The GitHub repository ruzbeh4/banknote-net contains a labelled image folder "processed" with 39 categories: 1000000 variant 1 back, 1000000 variant 1 front, 100000 variant 1 back, 100000 variant 1 front, 100000 variant 2 front, 100000 variant 3 back, 100000 variant 3 front, 100000 variant 4 back, 100000 variant 4 front, 10000 variant 1 back, 10000 variant 1 front, 1000 variant 1 back, 1000 variant 1 front, 1000 variant 2 back, 1000 variant 2 front, 1000 variant 3 back, 1000 variant 3 front, 200000 variant 1 back, 200000 variant 1 front, 200000 variant 2 back, 200000 variant 2 front, 2000 variant 3 back, 2000 variant 3 front, 500000 variant 1 back, 500000 variant 1 front, 50000 variant 1 back, 50000 variant 1 front, 50000 variant 2 back, 50000 variant 2 front, 50000 variant 3 back, 50000 variant 3 front, 50000 variant 4 back, 50000 variant 4 front, 5000 variant 1 back, 5000 variant 1 front, 5000 variant 2 back, 5000 variant 2 front, 5000 variant 3 back, none. Examples follow, each with its label.

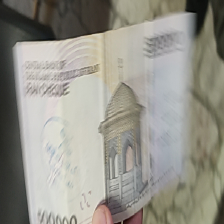
Label: 50000 variant 1 back

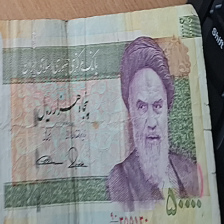
Label: 5000 variant 1 front

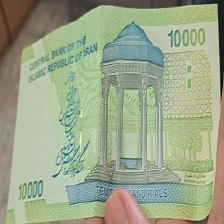
Label: 1000 variant 1 back

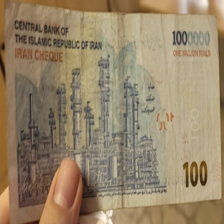
Label: 100000 variant 1 back

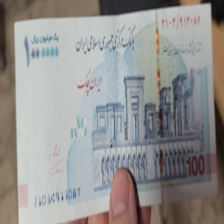
Label: 100000 variant 1 front

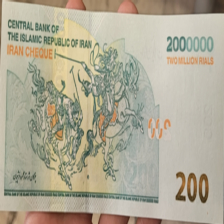
Label: 200000 variant 1 back
